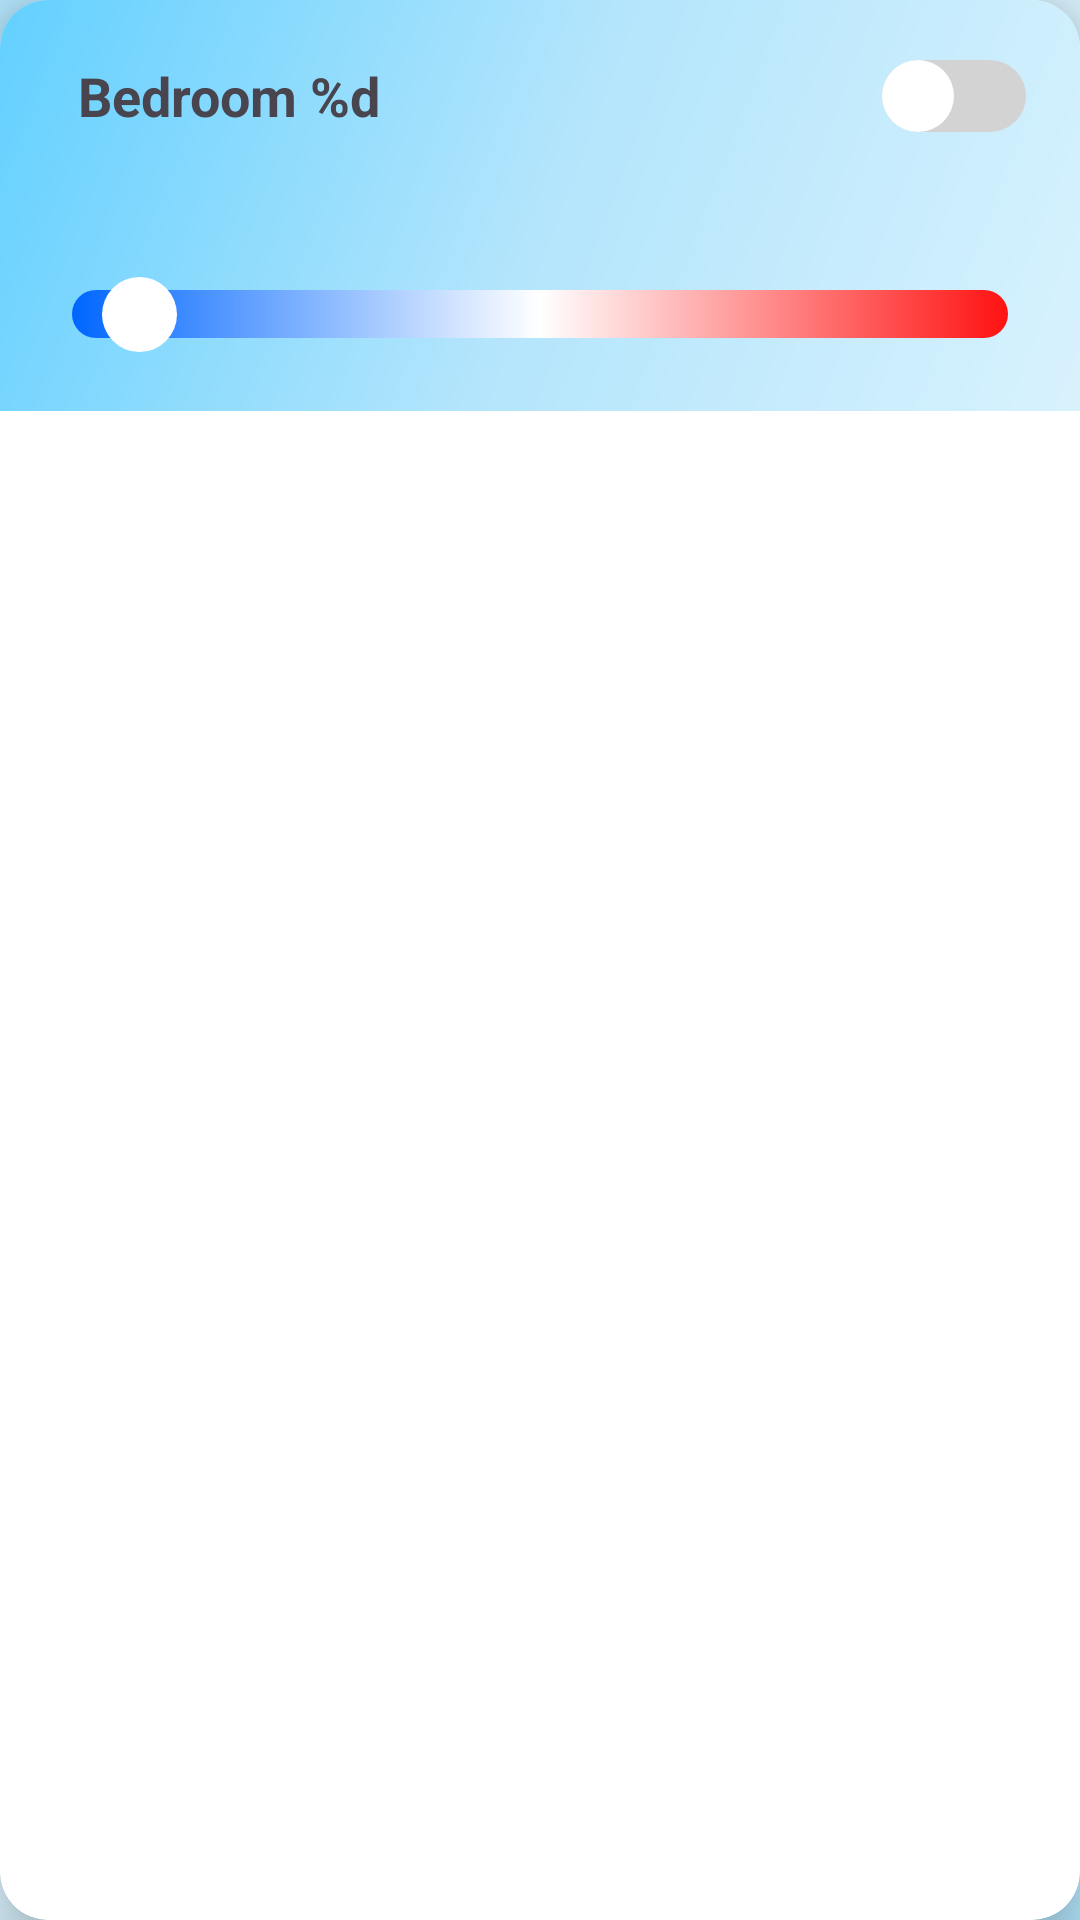

Layout XML and referenced resources for this Android screen:
<!-- AndroidManifest.xml: application theme Theme.SACOv3 -->
<!-- res/layout/home_template.xml -->
<?xml version="1.0" encoding="utf-8"?>
<androidx.cardview.widget.CardView
    xmlns:android="http://schemas.android.com/apk/res/android"
    xmlns:app="http://schemas.android.com/apk/res-auto"
    xmlns:tools="http://schemas.android.com/tools"
    android:id="@+id/card_device_home"
    android:layout_width="match_parent"
    android:layout_height="wrap_content"
    android:layout_marginTop="8dp"
    android:layout_marginStart="16dp"
    android:layout_marginEnd="16dp"
    android:layout_marginBottom="8dp"
    app:cardCornerRadius="16dp"
    app:cardElevation="12dp">

    <LinearLayout
        android:id="@+id/templatelinear"
        android:layout_width="match_parent"
        android:layout_height="wrap_content"
        android:background="@drawable/shapegradient"
        android:orientation="vertical"
        android:padding="8dp"
        android:clipChildren="false"
        android:clipToPadding="false">

        <LinearLayout
            android:id="@+id/templateLinear2"
            android:layout_width="match_parent"
            android:layout_height="wrap_content"
            android:gravity="center_vertical"
            android:orientation="horizontal">

            <TextView
                android:id="@+id/templateDeviceName"
                android:layout_width="0dp"
                android:layout_height="wrap_content"
                android:layout_weight="1"
                android:layout_marginStart="18dp"
                android:text="@string/bedroom_x"
                tools:text="Bedroom AC"
                android:textStyle="bold"
                android:textSize="18sp"/>

            <Switch
                android:id="@+id/templateSwitch"
                android:layout_width="48dp"
                android:layout_height="48dp"
                android:layout_marginEnd="10dp"
                android:checked="false"
                android:thumb="@drawable/switchcircle"
                android:track="@drawable/switchtrack"
                tools:ignore="UseSwitchCompatOrMaterialXml" />
        </LinearLayout>

        <FrameLayout
            android:layout_width="match_parent"
            android:layout_height="wrap_content"
            android:layout_marginTop="25dp"
            android:clipChildren="false"
            android:clipToPadding="false">

            <TextView
                android:id="@+id/templateTemperature"
                android:layout_width="wrap_content"
                android:layout_height="wrap_content"
                android:layout_gravity="center_horizontal|top"
                android:textColor="@android:color/black"
                android:paddingHorizontal="8dp"
                android:paddingVertical="4dp"
                android:elevation="4dp"
                tools:text="22°C"
                android:textSize="15sp"
                android:translationY="-25dp"/>

            <SeekBar
                android:id="@+id/templateSeekbar"
                android:layout_width="match_parent"
                android:layout_height="48dp"
                android:layout_gravity="center_vertical"
                android:max="14"
                android:progress="1"
                android:progressDrawable="@drawable/seekbargradient"
                android:splitTrack="false"
                android:thumb="@drawable/seekbarcircle"/>

        </FrameLayout>

    </LinearLayout>
</androidx.cardview.widget.CardView>
<!-- resources referenced by this layout -->
<resources>
  <!-- drawable seekbarcircle (drawable) -->
  <?xml version="1.0" encoding="utf-8"?>
  <shape xmlns:android="http://schemas.android.com/apk/res/android" android:shape="oval">
      <solid android:color="@color/white"/>
      <size android:width="25dp" android:height="25dp"/>
  </shape>
  <!-- drawable seekbargradient (drawable) -->
  <?xml version="1.0" encoding="utf-8"?>
  <layer-list xmlns:android="http://schemas.android.com/apk/res/android">
      <item android:id="@android:id/background">
          <shape>
              <size android:height="1dp"/>
              <corners android:radius="20dp"/>
              <gradient android:angle="0" android:endColor="#FF1212" android:startColor="#0066FF" android:centerColor="#FFFFFF"/>
          </shape>
      </item>
      <item android:id="@android:id/progress">
          <clip>
              <shape>
                  <size android:height="1dp"/>
                  <corners android:radius="20dp"/>
                  <gradient android:angle="0" android:useLevel="true"/>
              </shape>
          </clip>
      </item>
  </layer-list>
  <!-- drawable shapegradient (drawable) -->
  <?xml version="1.0" encoding="utf-8"?>
  <shape xmlns:android="http://schemas.android.com/apk/res/android">
      <gradient
          android:type="linear"
          android:angle="135"
          android:startColor="#D8F2FD"
          android:centerColor="#B3E5FC"
          android:endColor="#63D0FF"
          android:useLevel="false"/>
  </shape>
  <!-- drawable switchcircle (drawable) -->
  <?xml version="1.0" encoding="utf-8"?>
  <shape xmlns:android="http://schemas.android.com/apk/res/android" android:shape="oval">
      <solid android:color="@color/white"/>
      <size android:width="24dp" android:height="24dp"/>
  </shape>
  <!-- drawable switchtrack (drawable) -->
  <?xml version="1.0" encoding="utf-8"?>
  <selector xmlns:android="http://schemas.android.com/apk/res/android">
      <item android:drawable="@drawable/switchon" android:state_checked="true"/>
      <item android:drawable="@drawable/switchoff"/>
  </selector>
  <string name="bedroom_x">Bedroom %d</string>
  <style name="Theme.SACOv3" parent="Base.Theme.SACOv3" />
  <!-- drawable switchon (drawable) -->
  <?xml version="1.0" encoding="utf-8"?>
  <shape xmlns:android="http://schemas.android.com/apk/res/android" android:shape="rectangle">
      <solid android:color="#45BDE6"/>
      <corners android:radius="12dp"/>
      <size android:width="48dp" android:height="24dp"/>
  </shape>
  <!-- drawable switchoff (drawable) -->
  <?xml version="1.0" encoding="utf-8"?>
  <shape xmlns:android="http://schemas.android.com/apk/res/android" android:shape="rectangle">
      <solid android:color="#D3D3D3"/>
      <corners android:radius="12dp"/>
      <size android:width="48dp" android:height="24dp"/>
  </shape>
  <style name="Base.Theme.SACOv3" parent="Theme.Material3.DayNight.NoActionBar">
          
          <item name="android:windowBackground">@drawable/backgroundgradient</item>
      </style>
  <!-- drawable backgroundgradient (drawable) -->
  <?xml version="1.0" encoding="utf-8"?>
  <shape xmlns:android="http://schemas.android.com/apk/res/android">
      <gradient
          android:type="linear"
          android:angle="135"
          android:startColor="#B3E5FC"
          android:centerColor="#FFFFFF"
          android:endColor="#B3E5FC"
          android:useLevel="false"/>
  </shape>
  <!-- not gathered from this repository: default colours our renderer supplied (Android Studio template values) -->
  <color name="white">#FFFFFFFF</color>
</resources>
